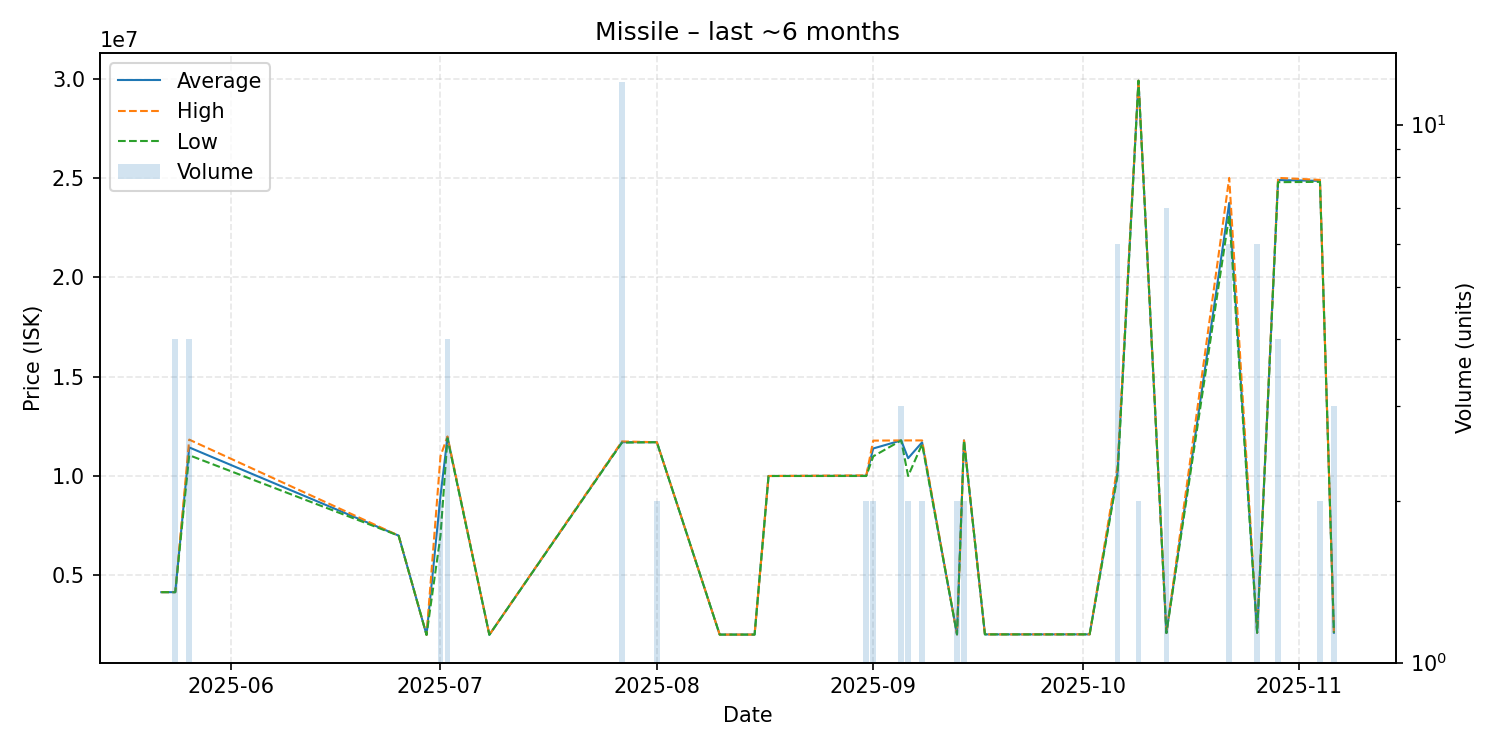

The table this chart was drawn from, first rows:
date, average, highest, lowest, order_count, volume
2025-05-22, 4155000, 4155000, 4155000, 1, 1
2025-05-24, 4155000, 4155000, 4155000, 2, 4
2025-05-26, 11437500, 11830000, 11045000, 4, 4
2025-06-25, 7000000, 7000000, 7000000, 1, 1
2025-06-29, 2006000, 2006000, 2006000, 1, 1
2025-07-01, 9000000, 11000000, 7000000, 2, 2
2025-07-02, 11942500, 11990000, 11895000, 4, 4
2025-07-08, 2010000, 2010000, 2010000, 1, 1
2025-07-27, 11700833, 11740000, 11680000, 7, 12
2025-08-01, 11700000, 11700000, 11700000, 1, 2
2025-08-10, 2020000, 2020000, 2020000, 1, 1
2025-08-15, 2021000, 2021000, 2021000, 1, 1
2025-08-17, 10000000, 10000000, 10000000, 1, 1
2025-08-31, 10015000, 10030000, 10000000, 2, 2
2025-09-01, 11385000, 11780000, 10990000, 2, 2
2025-09-05, 11790000, 11790000, 11790000, 3, 3
2025-09-06, 10895000, 11790000, 10000000, 2, 2
2025-09-08, 11695000, 11790000, 11600000, 2, 2
2025-09-13, 2031000, 2031000, 2031000, 1, 2
2025-09-14, 11790000, 11790000, 11790000, 1, 2
2025-09-17, 2031000, 2031000, 2031000, 1, 1
2025-09-24, 2031000, 2031000, 2031000, 1, 1
2025-09-26, 2031000, 2031000, 2031000, 1, 1
2025-10-02, 2032000, 2032000, 2032000, 1, 1
2025-10-06, 10178333, 10490000, 10025000, 6, 6
2025-10-09, 29890000, 29890000, 29890000, 1, 2
2025-10-13, 2101000, 2101000, 2101000, 7, 7
2025-10-22, 23743333, 25000000, 23115000, 3, 6
2025-10-26, 2113000, 2113000, 2113000, 6, 6
2025-10-29, 24892500, 25000000, 24785000, 3, 4
2025-11-04, 24850000, 24900000, 24800000, 2, 2
2025-11-06, 2115000, 2115000, 2115000, 2, 3
